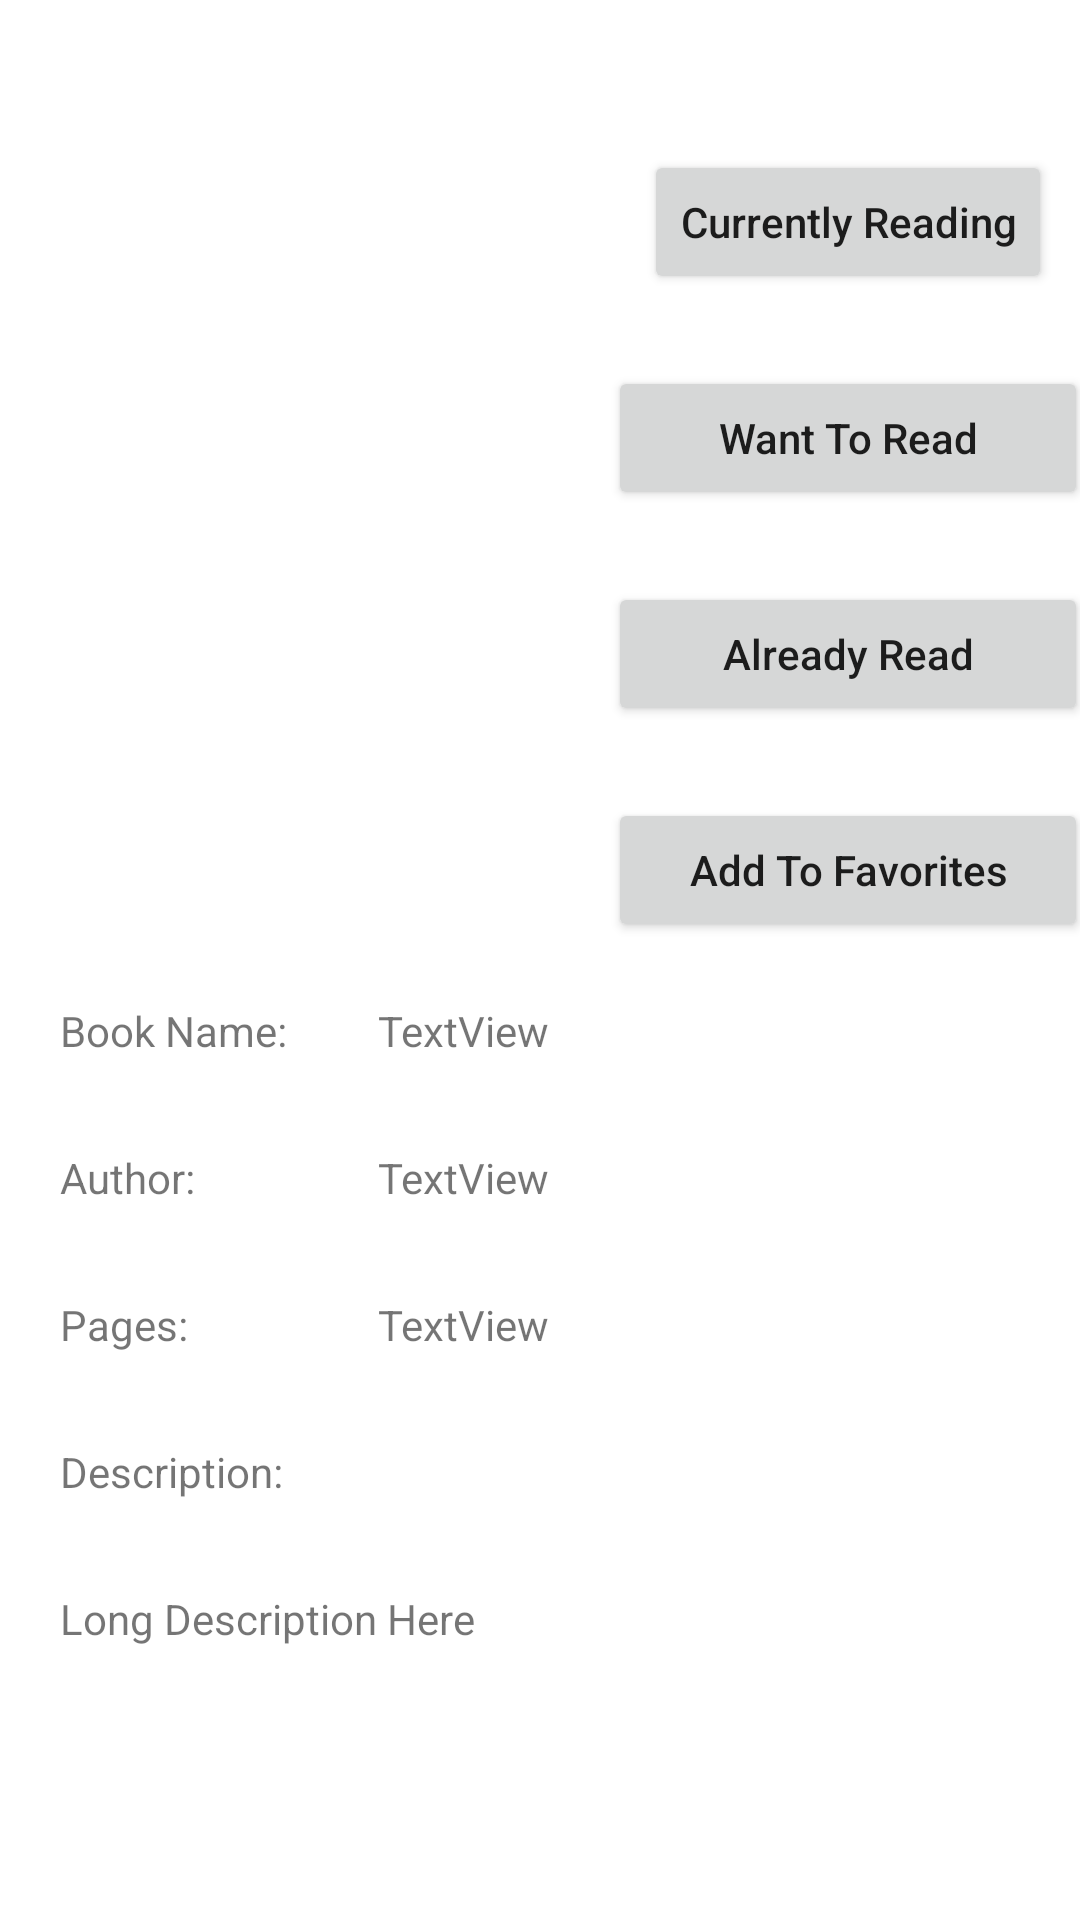

Android layout source for this screen:
<!-- AndroidManifest.xml: application theme Theme.MyLibrary -->
<!-- res/layout/activity_book.xml -->
<?xml version="1.0" encoding="utf-8"?>
<RelativeLayout xmlns:android="http://schemas.android.com/apk/res/android"
    xmlns:app="http://schemas.android.com/apk/res-auto"
    xmlns:tools="http://schemas.android.com/tools"
    android:layout_width="match_parent"
    android:layout_height="match_parent"
    tools:context=".BookActivity">

    <ScrollView
        android:layout_width="match_parent"
        android:layout_height="match_parent">

        <androidx.constraintlayout.widget.ConstraintLayout
            android:layout_width="match_parent"
            android:layout_height="match_parent">

            <ImageView
                android:id="@+id/bookImg"
                android:layout_width="200dp"
                android:layout_height="200dp"
                android:layout_marginTop="50dp"
                app:layout_constraintEnd_toStartOf="@+id/guideline"
                app:layout_constraintStart_toStartOf="parent"
                app:layout_constraintTop_toTopOf="parent"
                tools:srcCompat="@tools:sample/avatars" />

            <Button
                android:id="@+id/btnCurrentRead"
                android:layout_width="wrap_content"
                android:layout_height="wrap_content"
                android:layout_marginTop="50dp"
                android:text="Currently Reading"
                android:textAllCaps="false"
                app:layout_constraintEnd_toEndOf="parent"
                app:layout_constraintStart_toStartOf="@+id/guideline"
                app:layout_constraintTop_toTopOf="parent" />

            <Button
                android:id="@+id/btnWantToRead"
                android:layout_width="160dp"
                android:layout_height="wrap_content"
                android:layout_marginTop="24dp"
                android:text="Want To Read"
                android:textAllCaps="false"
                app:layout_constraintEnd_toEndOf="parent"
                app:layout_constraintStart_toStartOf="@+id/guideline"
                app:layout_constraintTop_toBottomOf="@+id/btnCurrentRead" />

            <Button
                android:id="@+id/btnAlreadyRead"
                android:layout_width="160dp"
                android:layout_height="wrap_content"
                android:layout_marginTop="24dp"
                android:text="Already Read"
                android:textAllCaps="false"
                app:layout_constraintEnd_toEndOf="parent"
                app:layout_constraintStart_toStartOf="@+id/guideline"
                app:layout_constraintTop_toBottomOf="@+id/btnWantToRead" />

            <Button
                android:id="@+id/btnFavorites"
                android:layout_width="160dp"
                android:layout_height="wrap_content"
                android:layout_marginTop="24dp"
                android:text="Add To Favorites"
                android:textAllCaps="false"
                app:layout_constraintEnd_toEndOf="parent"
                app:layout_constraintStart_toStartOf="@+id/guideline"
                app:layout_constraintTop_toBottomOf="@+id/btnAlreadyRead" />

            <TextView
                android:id="@+id/BookNameTxt"
                android:layout_width="wrap_content"
                android:layout_height="wrap_content"
                android:layout_marginTop="20dp"
                android:text="Book Name:"
                app:layout_constraintStart_toStartOf="@+id/guideline3"
                app:layout_constraintTop_toTopOf="@+id/guideline2" />

            <TextView
                android:id="@+id/authorTxt"
                android:layout_width="wrap_content"
                android:layout_height="wrap_content"
                android:layout_marginTop="30dp"
                android:text="Author:"
                app:layout_constraintStart_toStartOf="@+id/guideline3"
                app:layout_constraintTop_toBottomOf="@+id/BookNameTxt" />

            <TextView
                android:id="@+id/pagesTxt"
                android:layout_width="wrap_content"
                android:layout_height="wrap_content"
                android:layout_marginTop="30dp"
                android:text="Pages:"
                app:layout_constraintStart_toStartOf="@+id/guideline3"
                app:layout_constraintTop_toBottomOf="@+id/authorTxt" />

            <TextView
                android:id="@+id/LongDescTxt"
                android:layout_width="wrap_content"
                android:layout_height="wrap_content"
                android:layout_marginTop="30dp"
                android:text="Description:"
                app:layout_constraintStart_toStartOf="@+id/guideline3"
                app:layout_constraintTop_toBottomOf="@+id/pagesTxt" />

            <TextView
                android:id="@+id/txtLongDesc"
                android:layout_width="wrap_content"
                android:layout_height="wrap_content"
                android:layout_marginTop="30dp"
                android:layout_marginBottom="10dp"
                android:text="Long Description Here"
                app:layout_constraintBottom_toBottomOf="parent"
                app:layout_constraintStart_toStartOf="@+id/guideline3"
                app:layout_constraintTop_toBottomOf="@+id/LongDescTxt" />

            <TextView
                android:id="@+id/txtBookName"
                android:layout_width="wrap_content"
                android:layout_height="wrap_content"
                android:text="TextView"
                app:layout_constraintBottom_toBottomOf="@+id/BookNameTxt"
                app:layout_constraintStart_toStartOf="@+id/guideline4"
                app:layout_constraintTop_toTopOf="@+id/BookNameTxt" />

            <TextView
                android:id="@+id/txtAuthorName"
                android:layout_width="wrap_content"
                android:layout_height="wrap_content"
                android:text="TextView"
                app:layout_constraintBottom_toBottomOf="@+id/authorTxt"
                app:layout_constraintStart_toStartOf="@+id/guideline4"
                app:layout_constraintTop_toTopOf="@+id/authorTxt" />

            <TextView
                android:id="@+id/txtPages"
                android:layout_width="wrap_content"
                android:layout_height="wrap_content"
                android:text="TextView"
                app:layout_constraintBottom_toBottomOf="@+id/pagesTxt"
                app:layout_constraintStart_toStartOf="@+id/guideline4"
                app:layout_constraintTop_toTopOf="@+id/pagesTxt" />

            <androidx.constraintlayout.widget.Guideline
                android:id="@+id/guideline"
                android:layout_width="wrap_content"
                android:layout_height="wrap_content"
                android:orientation="vertical"
                app:layout_constraintGuide_begin="205dp" />

            <androidx.constraintlayout.widget.Guideline
                android:id="@+id/guideline2"
                android:layout_width="wrap_content"
                android:layout_height="wrap_content"
                android:orientation="horizontal"
                app:layout_constraintGuide_begin="314dp" />

            <androidx.constraintlayout.widget.Guideline
                android:id="@+id/guideline3"
                android:layout_width="wrap_content"
                android:layout_height="wrap_content"
                android:orientation="vertical"
                app:layout_constraintGuide_begin="20dp" />

            <androidx.constraintlayout.widget.Guideline
                android:id="@+id/guideline4"
                android:layout_width="wrap_content"
                android:layout_height="wrap_content"
                android:orientation="vertical"
                app:layout_constraintGuide_begin="126dp" />

        </androidx.constraintlayout.widget.ConstraintLayout>
    </ScrollView>


</RelativeLayout>
<!-- resources referenced by this layout -->
<resources>
  <style name="Theme.MyLibrary" parent="Theme.MaterialComponents.Light">
  
      </style>
</resources>
